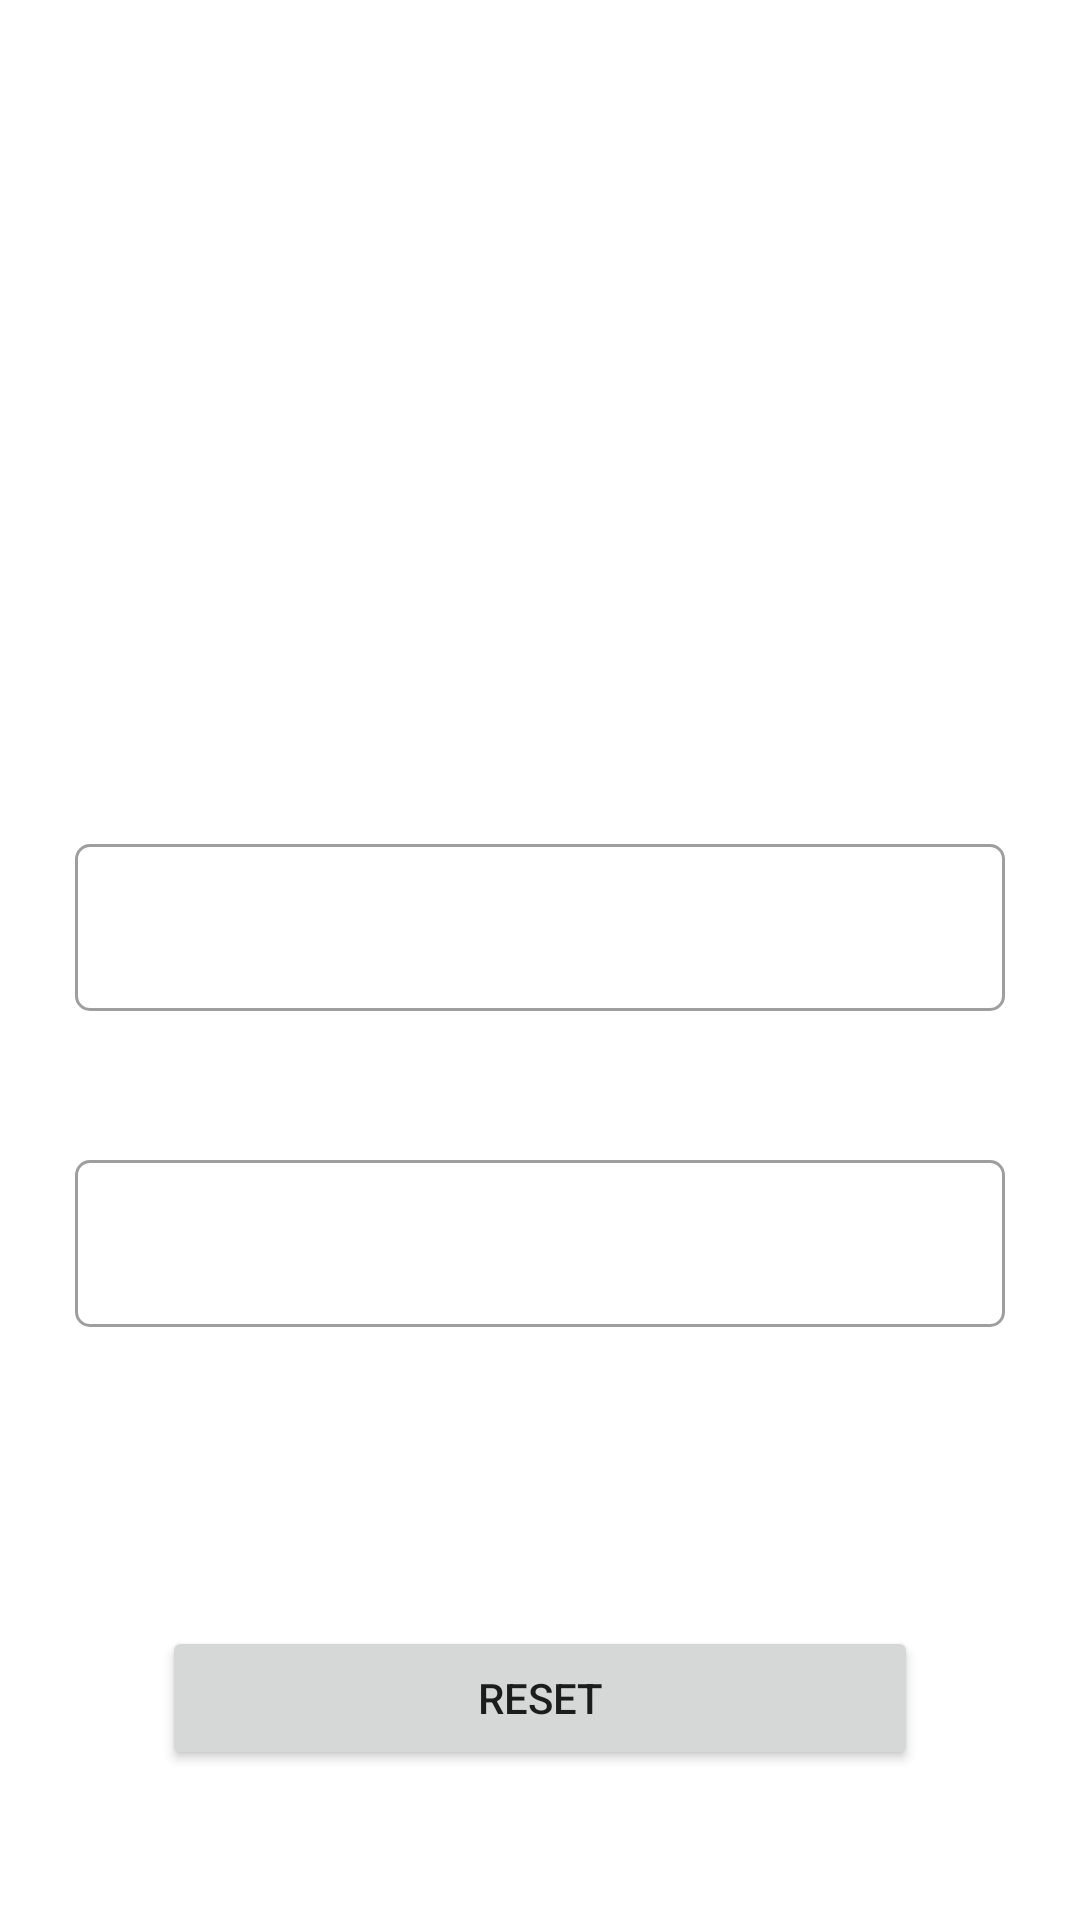

Reconstruct the res/layout file that produces this screen, plus the resources it refers to.
<!-- AndroidManifest.xml: application theme Theme.AnalysisParalysis -->
<!-- res/layout/fragment_sort_.xml -->
<?xml version="1.0" encoding="utf-8"?>
<androidx.constraintlayout.widget.ConstraintLayout xmlns:android="http://schemas.android.com/apk/res/android"
    xmlns:app="http://schemas.android.com/apk/res-auto"
    xmlns:tools="http://schemas.android.com/tools"
    android:layout_width="match_parent"
    android:layout_height="match_parent"
    tools:context=".SortFragment" >

    <com.google.android.material.textfield.TextInputLayout
        android:id="@+id/results"
        style="@style/Widget.MaterialComponents.TextInputLayout.OutlinedBox"
        android:layout_width="0dp"
        android:layout_height="wrap_content"
        android:layout_marginStart="25dp"
        android:layout_marginTop="276dp"
        android:layout_marginEnd="25dp"
        app:boxCornerRadiusBottomEnd="5dp"
        app:boxCornerRadiusBottomStart="5dp"
        app:boxCornerRadiusTopEnd="5dp"
        app:boxCornerRadiusTopStart="5dp"
        app:layout_constraintEnd_toEndOf="parent"
        app:layout_constraintHorizontal_bias="1.0"
        app:layout_constraintStart_toStartOf="parent"
        app:layout_constraintTop_toTopOf="parent">

        <com.google.android.material.textfield.TextInputEditText
            android:id="@+id/option_1"
            android:layout_width="match_parent"
            android:layout_height="wrap_content"
            android:ellipsize="end"
            android:gravity="top"
            android:imeOptions="actionDone"
            android:lines="1"
            android:textIsSelectable="false"
            android:focusable="false"
            tools:ignore="KeyboardInaccessibleWidget,SpeakableTextPresentCheck" />
    </com.google.android.material.textfield.TextInputLayout>

    <com.google.android.material.textfield.TextInputLayout
        android:id="@+id/textInputLayout_second"
        style="@style/Widget.MaterialComponents.TextInputLayout.OutlinedBox"
        android:layout_width="0dp"
        android:layout_height="wrap_content"
        android:layout_marginStart="25dp"
        android:layout_marginEnd="25dp"
        app:boxCornerRadiusBottomEnd="5dp"
        app:boxCornerRadiusBottomStart="5dp"
        app:boxCornerRadiusTopEnd="5dp"
        app:boxCornerRadiusTopStart="5dp"
        app:layout_constraintBottom_toBottomOf="parent"
        app:layout_constraintEnd_toEndOf="parent"
        app:layout_constraintHorizontal_bias="0.0"
        app:layout_constraintStart_toStartOf="parent"
        app:layout_constraintTop_toBottomOf="@+id/results"
        app:layout_constraintVertical_bias="0.183">

        <com.google.android.material.textfield.TextInputEditText
            android:id="@+id/option_2"
            android:layout_width="match_parent"
            android:layout_height="wrap_content"
            android:ellipsize="end"
            android:gravity="top"
            android:imeOptions="actionDone"
            android:lines="1"
            android:textIsSelectable="false"
            tools:ignore="KeyboardInaccessibleWidget,SpeakableTextPresentCheck"
            android:focusable="false"
            />

    </com.google.android.material.textfield.TextInputLayout>

    <Button
        android:id="@+id/bt_reset"
        android:layout_width="0dp"
        android:layout_height="wrap_content"
        android:layout_marginBottom="50dp"
        android:text="Reset"
        app:layout_constraintBottom_toBottomOf="parent"
        app:layout_constraintEnd_toEndOf="@+id/textInputLayout_second"
        app:layout_constraintStart_toStartOf="@+id/textInputLayout_second"
        app:layout_constraintWidth_percent=".7"
        app:layout_constraintWidth_default="percent"/>

</androidx.constraintlayout.widget.ConstraintLayout>
<!-- resources referenced by this layout -->
<resources>
  <style name="Theme.AnalysisParalysis" parent="Theme.MaterialComponents.DayNight.DarkActionBar">
          
          <item name="colorPrimary">@color/purple_500</item>
          <item name="colorPrimaryVariant">@color/purple_700</item>
          <item name="colorOnPrimary">@color/white</item>
          
          <item name="colorSecondary">@color/teal_200</item>
          <item name="colorSecondaryVariant">@color/teal_700</item>
          <item name="colorOnSecondary">@color/black</item>
          
          <item name="android:statusBarColor" tools:targetApi="l">?attr/colorPrimaryVariant</item>
          
      </style>
  <!-- not gathered from this repository: default colours our renderer supplied (Android Studio template values) -->
  <color name="purple_500">#FF6200EE</color>
  <color name="purple_700">#FF3700B3</color>
  <color name="teal_200">#FF03DAC5</color>
  <color name="teal_700">#FF018786</color>
  <color name="black">#FF000000</color>
  <color name="white">#FFFFFFFF</color>
</resources>
